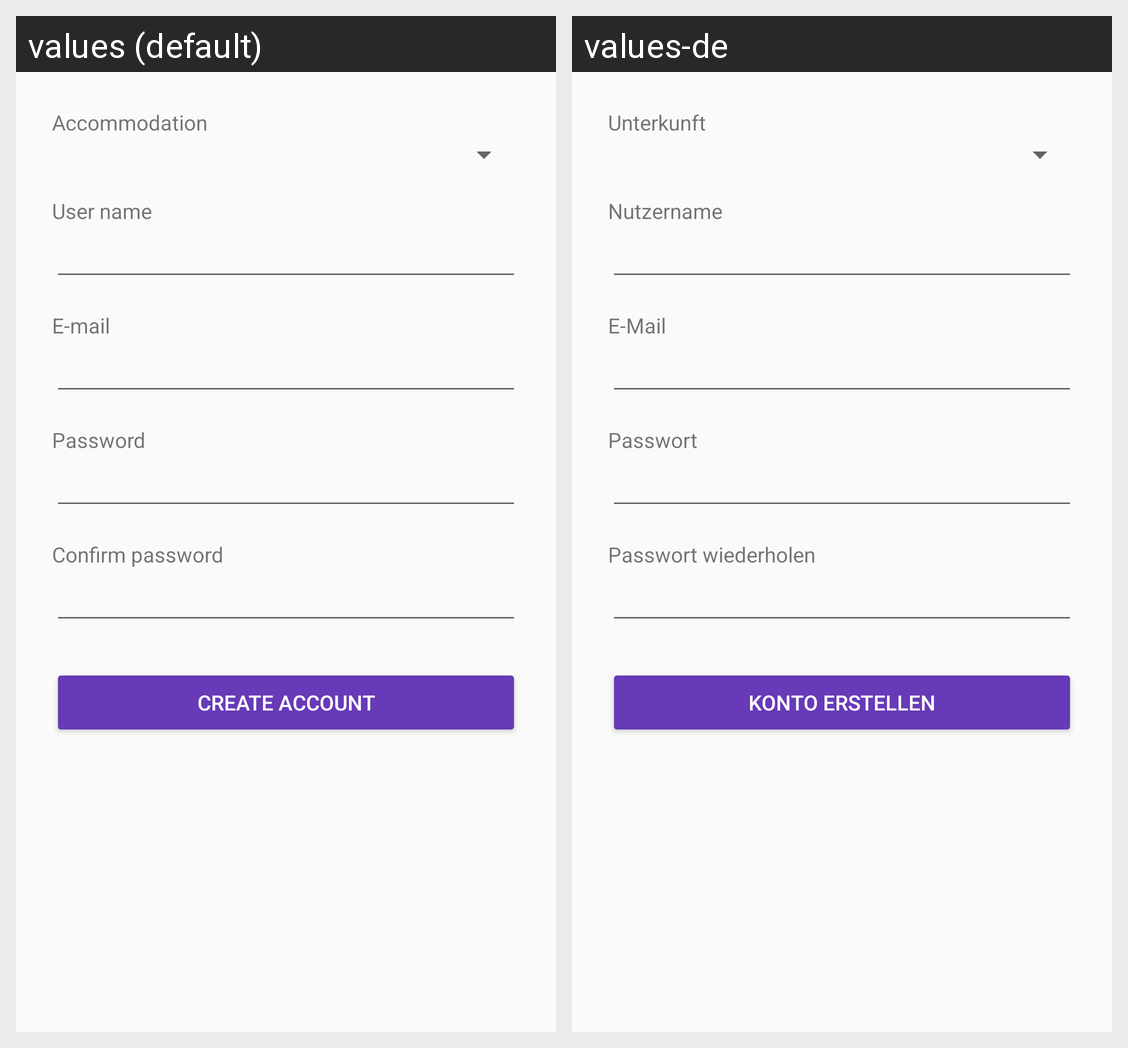

For this localized Android screen grid, give each drawn string resource with its value in every locale shown.
Android screen res/layout/fragment_signup.xml rendered under 2 locales, left to right: values (default), values-de. Device: Nexus 5 (rendered at 1080×1920; each locale shown at half size, 540×960, under a caption strip naming it); theme AppTheme.
Strings drawn on this screen, with the default value and each locale's value (text and hints the layout hard-codes, and strings that could not be matched under every locale, appear in the picture but are not listed):

label_unterkunft
  values: Accommodation
  values-de: Unterkunft

label_name
  values: User name
  values-de: Nutzername

label_mail
  values: E-mail
  values-de: E-Mail

label_passwort
  values: Password
  values-de: Passwort

label_confirmation
  values: Confirm password
  values-de: Passwort wiederholen

dialog_signup
  values: Create account
  values-de: Konto erstellen
